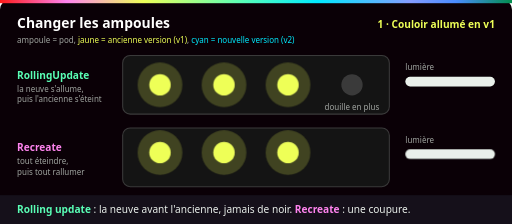
t = 0.00 s
t = 1.50 s: frame unchanged from t = 0.00 s, image omitted
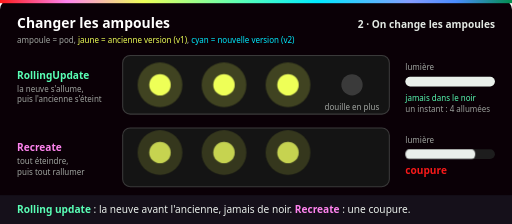
t = 3.00 s
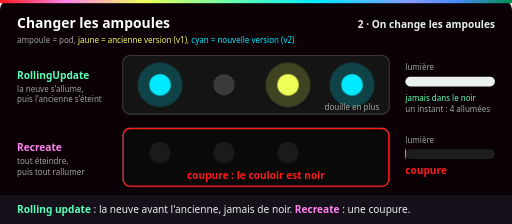
t = 4.50 s
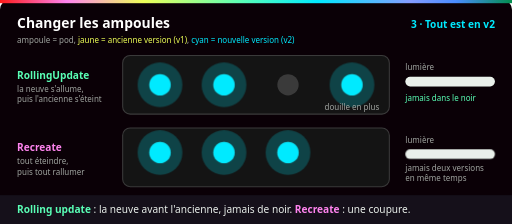
t = 6.00 s
t = 7.50 s: frame unchanged from t = 6.00 s, image omitted

The animated SVG that drew these frames (rendered in a browser with its animation timeline set to each time). Animation: 14 CSS @keyframes rules; one cycle of 9.00 s, repeats indefinitely.

<svg xmlns="http://www.w3.org/2000/svg" viewBox="0 0 960 420" role="img" aria-labelledby="t d">
  <title id="t">Changer les ampoules d'un couloir : rolling update ou Recreate</title>
  <desc id="d">Deux couloirs de trois ampoules jaunes, l'ancienne version. En haut, rolling update avec trois ampoules et une douille libre : à chaque pas, une ampoule cyan, la nouvelle version, s'allume d'abord dans la douille libre, quatre ampoules brillent un instant, puis une ancienne s'éteint ; la jauge de lumière ne baisse jamais. En bas, Recreate : toutes les ampoules s'éteignent, le couloir est noir et la jauge tombe à zéro, puis toutes les nouvelles ampoules s'allument ensemble.</desc>
  <defs>
    <linearGradient id="ynov" x1="0" x2="1">
      <stop offset="0" stop-color="#ff1a1a"/><stop offset=".13" stop-color="#ff84ef"/>
      <stop offset=".28" stop-color="#eeff57"/><stop offset=".47" stop-color="#5affb6"/>
      <stop offset=".62" stop-color="#00eaff"/><stop offset=".8" stop-color="#859cff"/>
      <stop offset=".89" stop-color="#4a8cff"/><stop offset="1" stop-color="#018e4d"/>
    </linearGradient>
    <g id="vieille"><circle r="42" fill="#eeff57" opacity=".2"/><circle r="20" fill="#eeff57"/></g>
    <g id="neuve"><circle r="42" fill="#00eaff" opacity=".22"/><circle r="20" fill="#00eaff"/></g>
    <style>
      text { font-family: Bahnschrift, "Barlow Semi Condensed", "Segoe UI", Arial, sans-serif; }
      .titre { font-size: 26px; font-weight: 700; fill: #fff; }
      .label { font-size: 19px; font-weight: 700; }
      .petit { font-size: 15px; fill: #a0a4a0; }
      .legende { font-size: 19px; fill: #eaf0eb; }
      .me { fill: #5affb6; } .rg { fill: #ff1a1a; }
      /* 9 s : tout en v1 (0-3 s), changement (3-6 s), tout en v2 (6-9 s). Base = état final. */
      .e1, .e2, .o1, .o2, .o3, .ob, .noir { opacity: 0; }
      .e1 { animation: e1 9s infinite; } .e2 { animation: e2 9s infinite; } .e3 { animation: e3 9s infinite; } .e23 { animation: e23 9s infinite; }
      @keyframes e1 { 0%, 30% { opacity: 1; } 33%, 98% { opacity: 0; } 100% { opacity: 1; } }
      @keyframes e2 { 0%, 31% { opacity: 0; } 34%, 61% { opacity: 1; } 64%, 100% { opacity: 0; } }
      @keyframes e3 { 0%, 62% { opacity: 0; } 65%, 97% { opacity: 1; } 100% { opacity: 0; } }
      @keyframes e23 { 0%, 31% { opacity: 0; } 34%, 97% { opacity: 1; } 100% { opacity: 0; } }
      /* Rolling update par défaut, 3 réplicas : maxSurge 1, maxUnavailable 0. La neuve s'allume dans la douille libre AVANT que l'ancienne s'éteigne. */
      .o1 { animation: o1 9s infinite; } @keyframes o1 { 0%, 38% { opacity: 1; } 39.5%, 98% { opacity: 0; } 100% { opacity: 1; } }
      .o2 { animation: o2 9s infinite; } @keyframes o2 { 0%, 47% { opacity: 1; } 48.5%, 98% { opacity: 0; } 100% { opacity: 1; } }
      .o3 { animation: o3 9s infinite; } @keyframes o3 { 0%, 56% { opacity: 1; } 57.5%, 98% { opacity: 0; } 100% { opacity: 1; } }
      .n4 { animation: n4 9s infinite; } @keyframes n4 { 0%, 34% { opacity: 0; } 35.5%, 97% { opacity: 1; } 100% { opacity: 0; } }
      .n1 { animation: n1 9s infinite; } @keyframes n1 { 0%, 43% { opacity: 0; } 44.5%, 97% { opacity: 1; } 100% { opacity: 0; } }
      .n2 { animation: n2 9s infinite; } @keyframes n2 { 0%, 52% { opacity: 0; } 53.5%, 97% { opacity: 1; } 100% { opacity: 0; } }
      /* Recreate : tout s'éteint à 34 %, tout se rallume à 59 % */
      .ob { animation: ob 9s infinite; } @keyframes ob { 0%, 33% { opacity: 1; } 35%, 98% { opacity: 0; } 100% { opacity: 1; } }
      .nb { animation: nb 9s infinite; } @keyframes nb { 0%, 58% { opacity: 0; } 60%, 97% { opacity: 1; } 100% { opacity: 0; } }
      .noir { animation: noir 9s infinite; } @keyframes noir { 0%, 34% { opacity: 0; } 36%, 58% { opacity: 1; } 60%, 100% { opacity: 0; } }
      .jb { transform-box: fill-box; transform-origin: left; animation: jb 9s infinite; }
      @keyframes jb { 0%, 33% { transform: scaleX(1); } 35%, 58% { transform: scaleX(.01); } 60%, 100% { transform: scaleX(1); } }
      @media (prefers-reduced-motion: reduce) { * { animation: none !important; } }
    </style>
  </defs>

  <rect width="960" height="420" rx="18" fill="#0a0006"/>
  <rect width="960" height="6" fill="url(#ynov)"/>
  <text class="titre" x="32" y="52">Changer les ampoules</text>
  <text class="petit" x="32" y="80">ampoule = pod, <tspan style="fill:#eeff57">jaune = ancienne version (v1)</tspan>, <tspan style="fill:#00eaff">cyan = nouvelle version (v2)</tspan></text>
  <text class="label e1" x="928" y="52" text-anchor="end" fill="#eeff57">1 · Couloir allumé en v1</text>
  <text class="label e2" x="928" y="52" text-anchor="end" fill="#eaf0eb">2 · On change les ampoules</text>
  <text class="label e3" x="928" y="52" text-anchor="end" fill="#00eaff">3 · Tout est en v2</text>

  <!-- Rolling update -->
  <text class="label me" x="32" y="148">RollingUpdate</text>
  <text class="petit" x="32" y="172">la neuve s'allume,</text>
  <text class="petit" x="32" y="192">puis l'ancienne s'éteint</text>
  <rect x="230" y="104" width="500" height="110" rx="14" fill="#141414" stroke="#3a3a3a" stroke-width="2"/>
  <g fill="#3a3a3a"><circle cx="300" cy="159" r="20"/><circle cx="420" cy="159" r="20"/><circle cx="540" cy="159" r="20"/><circle cx="660" cy="159" r="20"/></g>
  <use class="o1" href="#vieille" x="300" y="159"/><use class="n1" href="#neuve" x="300" y="159"/>
  <use class="o2" href="#vieille" x="420" y="159"/><use class="n2" href="#neuve" x="420" y="159"/>
  <use class="o3" href="#vieille" x="540" y="159"/>
  <use class="n4" href="#neuve" x="660" y="159"/>
  <text class="petit" x="660" y="207" text-anchor="middle">douille en plus</text>
  <text class="petit" x="760" y="132">lumière</text>
  <rect x="760" y="144" width="168" height="18" rx="9" fill="#1d1d1d"/>
  <rect x="760" y="144" width="168" height="18" rx="9" fill="#eaf0eb"/>
  <text class="petit me e23" x="760" y="190">jamais dans le noir</text>
  <text class="petit e2" x="760" y="210">un instant : 4 allumées</text>

  <!-- Recreate -->
  <text class="label" x="32" y="284" fill="#ff84ef">Recreate</text>
  <text class="petit" x="32" y="308">tout éteindre,</text>
  <text class="petit" x="32" y="328">puis tout rallumer</text>
  <rect x="230" y="240" width="500" height="110" rx="14" fill="#141414" stroke="#3a3a3a" stroke-width="2"/>
  <g fill="#3a3a3a"><circle cx="300" cy="286" r="20"/><circle cx="420" cy="286" r="20"/><circle cx="540" cy="286" r="20"/></g>
  <g class="ob"><use href="#vieille" x="300" y="286"/><use href="#vieille" x="420" y="286"/><use href="#vieille" x="540" y="286"/></g>
  <g class="nb"><use href="#neuve" x="300" y="286"/><use href="#neuve" x="420" y="286"/><use href="#neuve" x="540" y="286"/></g>
  <g class="noir"><rect x="231" y="241" width="498" height="108" rx="13" fill="#000" fill-opacity=".55" stroke="#ff1a1a" stroke-width="2.5"/><text class="label rg" x="480" y="336" text-anchor="middle">coupure : le couloir est noir</text></g>
  <text class="petit" x="760" y="268">lumière</text>
  <rect x="760" y="280" width="168" height="18" rx="9" fill="#1d1d1d"/>
  <rect class="jb" x="760" y="280" width="168" height="18" rx="9" fill="#eaf0eb"/>
  <text class="label rg e2" x="760" y="326">coupure</text>
  <text class="petit e3" x="760" y="320">jamais deux versions</text>
  <text class="petit e3" x="760" y="340">en même temps</text>

  <!-- Légende -->
  <rect x="0" y="366" width="960" height="54" fill="#15101a"/>
  <text class="legende" x="32" y="400"><tspan fill="#5affb6" font-weight="700">Rolling update</tspan> : la neuve avant l'ancienne, jamais de noir. <tspan fill="#ff84ef" font-weight="700">Recreate</tspan> : une coupure.</text>
</svg>
